Run: headless pygame with SDL's dummy video driver; simulated clock (each Clock.tick advances the game by its frame time, no real sleeping); random seed 0; keys injected as events and as key.get_pressed() state; no mouse input.
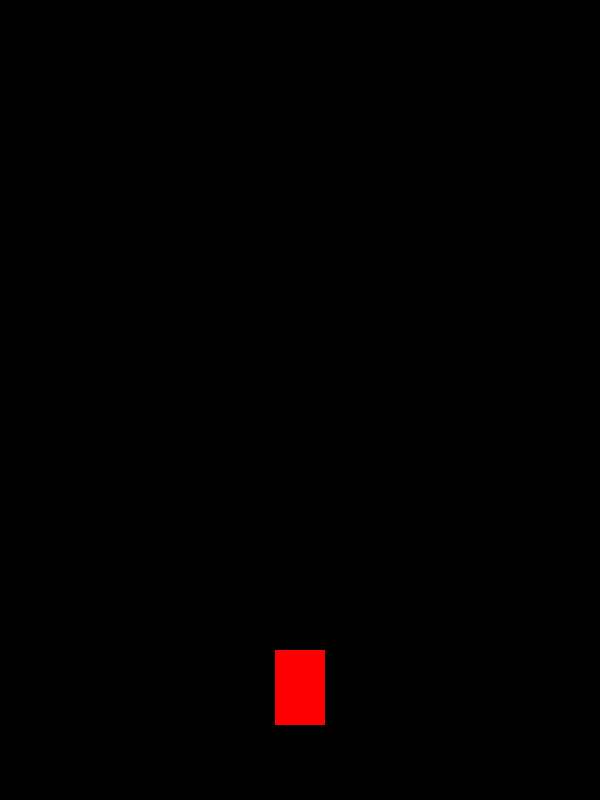
Frame 1 of 4 · flips 1–60 · no input
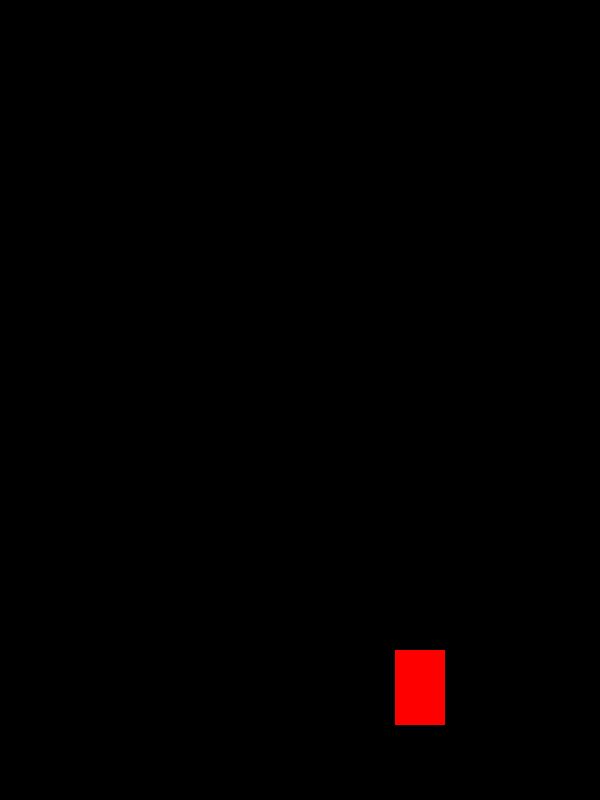
Frame 2 of 4 · flips 61–180 · tapped SPACE, RETURN · held RIGHT (→), D
Frame 3 of 4 · flips 181–300 · held DOWN (↓), S · screen unchanged from frame 2, image omitted
Frame 4 of 4 · flips 301–420 · held LEFT (←), A, UP (↑), W · screen same as frame 1, image omitted

The pygame program that drew these frames:

import pygame

pygame.init()
SCREEN_WIDTH = 600
SCREEN_HEIGHT = 800
SCREEN = pygame.display.set_mode((SCREEN_WIDTH, SCREEN_HEIGHT))
PLAYER_WIDTH = 50
PLAYER_HEIGHT = 75
PLAYER_SPEED = 1
playerX = SCREEN_WIDTH / 2 - PLAYER_WIDTH / 2
running = True
goingLeft = False
goingRight = False
directionPriority = ""
while running:
    for event in pygame.event.get():
        if event.type == pygame.QUIT:
            running = False
        elif event.type == pygame.KEYDOWN:
            if event.key == pygame.K_LEFT:
                goingLeft = True
                directionPriority = "left"
            elif event.key == pygame.K_RIGHT:
                goingRight = True
                directionPriority = "right"
        elif event.type == pygame.KEYUP:
            if event.key == pygame.K_LEFT:
                goingLeft = False
                directionPriority = "right"
            elif event.key == pygame.K_RIGHT:
                goingRight = False
                directionPriority = "left"
    if directionPriority == "left":
        if goingLeft:
            playerX -= PLAYER_SPEED
        elif goingRight:
            playerX += PLAYER_SPEED
    elif directionPriority == "right":
        if goingRight:
            playerX += PLAYER_SPEED
        elif goingLeft:
            playerX -= PLAYER_SPEED
    
    
    SCREEN.fill((0, 0, 0))
    pygame.draw.rect(SCREEN, (255, 0, 0), (playerX, 650, 50, 75))
    pygame.display.update()
